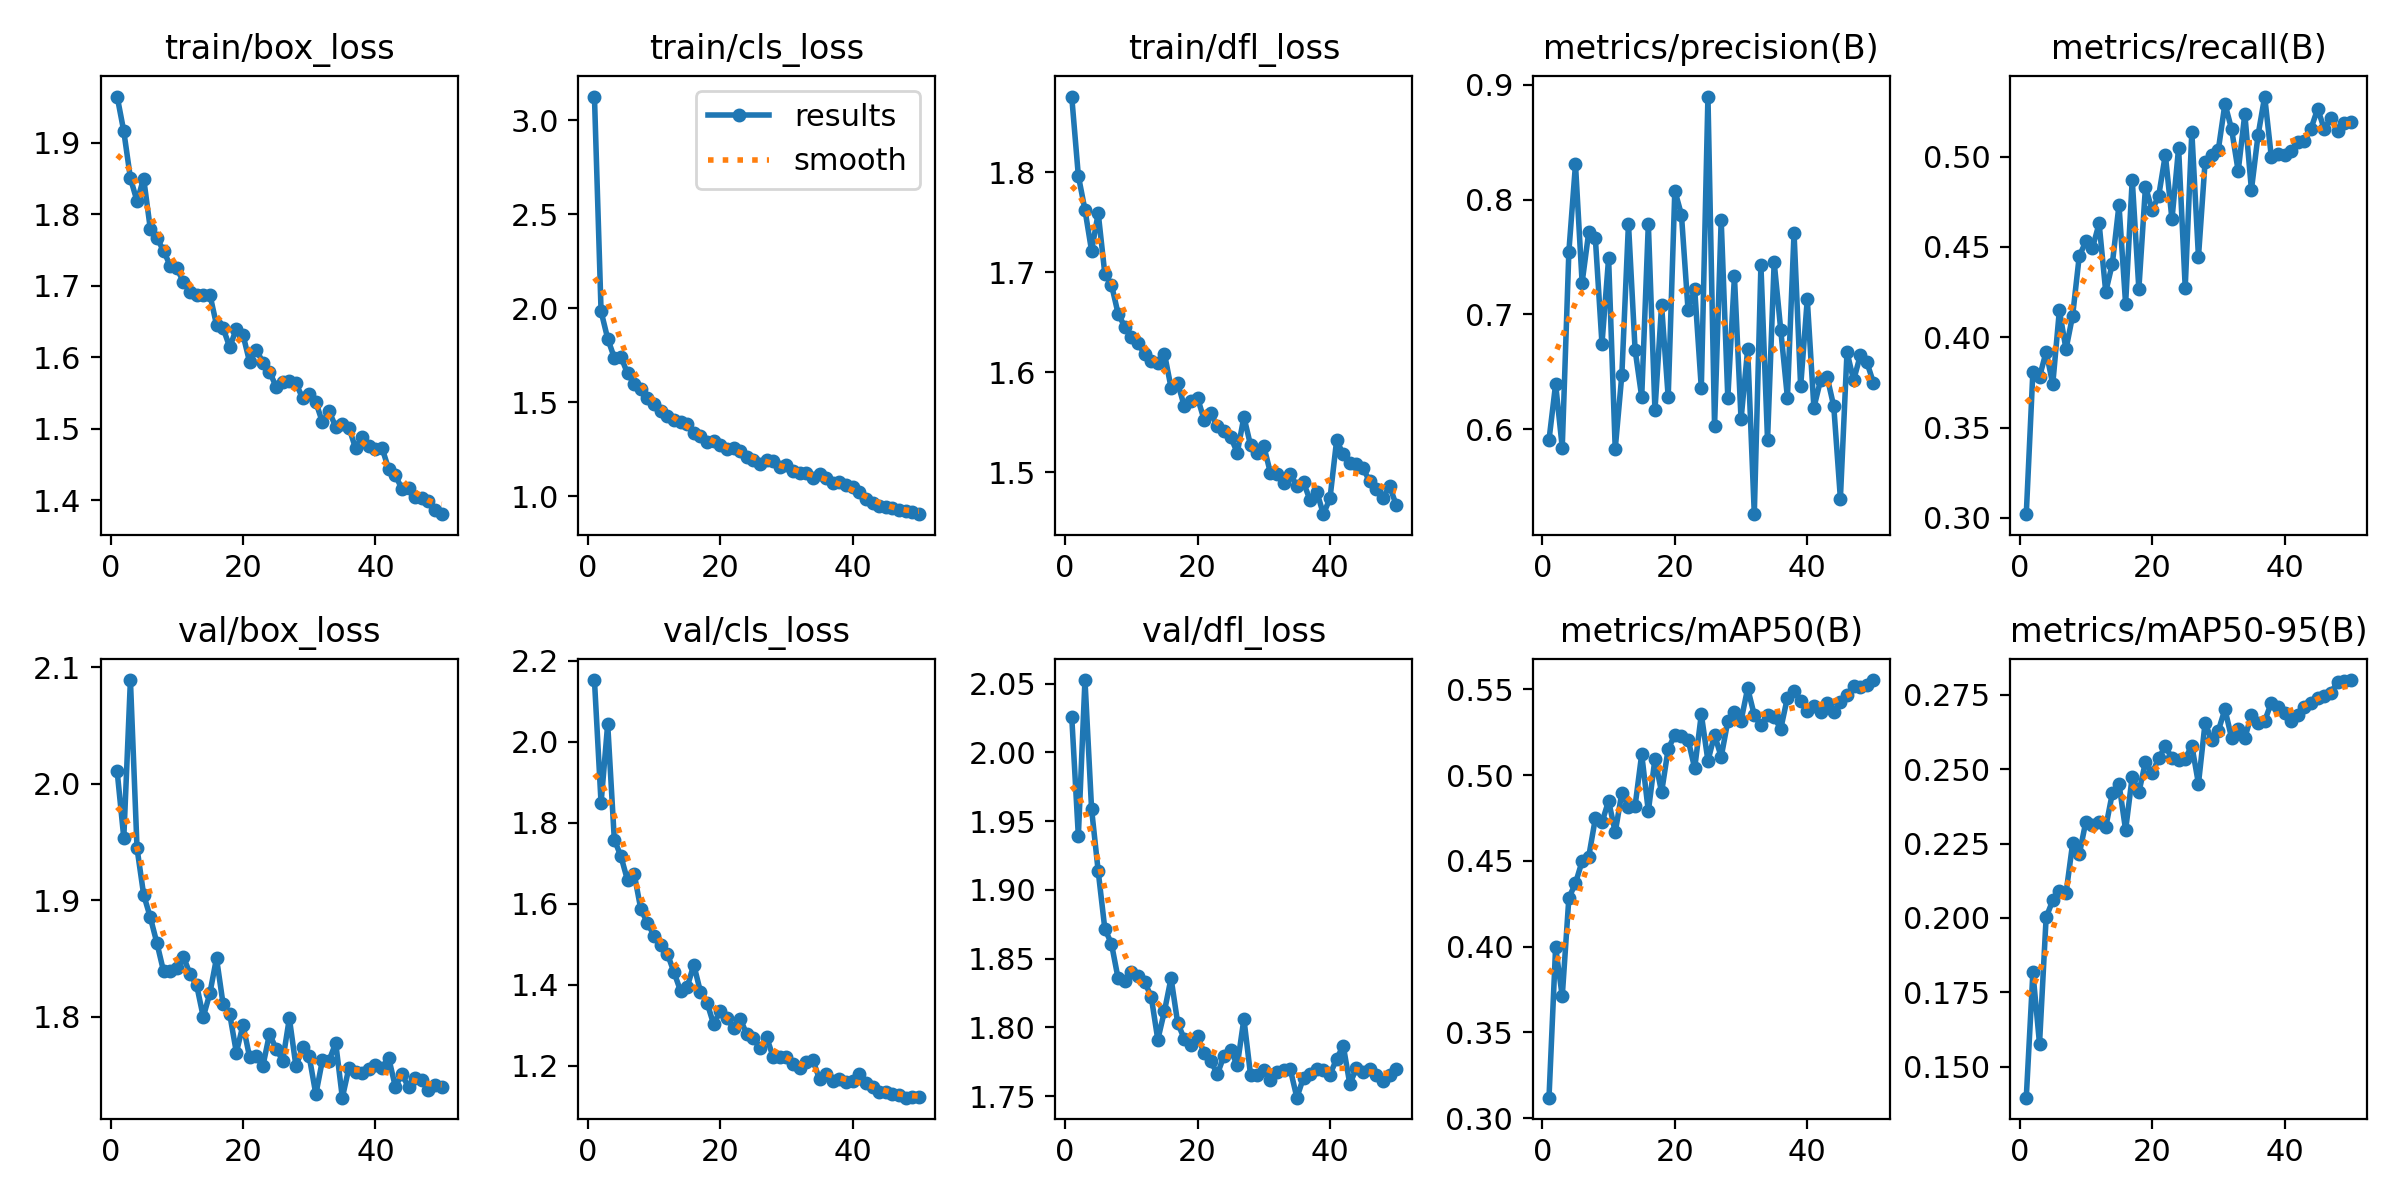

Data behind this chart, as committed beside it:
epoch, time, train/box_loss, train/cls_loss, train/dfl_loss, metrics/precision(B), metrics/recall(B), metrics/mAP50(B), metrics/mAP50-95(B), val/box_loss, val/cls_loss, val/dfl_loss, lr/pg0, lr/pg1, lr/pg2
1, 480.5, 1.965, 3.127, 1.876, 0.5906, 0.302, 0.312, 0.1396, 2.01, 2.153, 2.026, 0.0002208, 0.0002208, 0.0002208
2, 942.9, 1.916, 1.984, 1.797, 0.6393, 0.381, 0.3998, 0.1817, 1.954, 1.849, 1.939, 0.0004343, 0.0004343, 0.0004343
3, 1403, 1.851, 1.839, 1.763, 0.584, 0.378, 0.371, 0.1577, 2.089, 2.044, 2.053, 0.0006391, 0.0006391, 0.0006391
4, 1862, 1.818, 1.737, 1.722, 0.7548, 0.392, 0.4284, 0.2002, 1.945, 1.759, 1.959, 0.0006274, 0.0006274, 0.0006274
5, 2324, 1.85, 1.742, 1.759, 0.8309, 0.374, 0.437, 0.2059, 1.905, 1.718, 1.914, 0.0006142, 0.0006142, 0.0006142
6, 2782, 1.78, 1.653, 1.699, 0.7278, 0.4149, 0.4498, 0.209, 1.885, 1.658, 1.872, 0.000601, 0.000601, 0.000601
7, 3240, 1.767, 1.597, 1.688, 0.7717, 0.3933, 0.4525, 0.2083, 1.863, 1.674, 1.861, 0.0005878, 0.0005878, 0.0005878
8, 3699, 1.749, 1.571, 1.659, 0.7663, 0.412, 0.4748, 0.225, 1.839, 1.587, 1.836, 0.0005746, 0.0005746, 0.0005746
9, 4157, 1.728, 1.523, 1.646, 0.6744, 0.4449, 0.4725, 0.2213, 1.839, 1.553, 1.834, 0.0005613, 0.0005613, 0.0005613
10, 4616, 1.724, 1.491, 1.636, 0.7489, 0.453, 0.485, 0.2324, 1.842, 1.522, 1.84, 0.0005481, 0.0005481, 0.0005481
11, 5073, 1.706, 1.452, 1.629, 0.5828, 0.4495, 0.4667, 0.2312, 1.852, 1.498, 1.838, 0.0005349, 0.0005349, 0.0005349
12, 5532, 1.691, 1.429, 1.618, 0.6473, 0.463, 0.4897, 0.2323, 1.837, 1.477, 1.833, 0.0005217, 0.0005217, 0.0005217
13, 5989, 1.687, 1.408, 1.611, 0.7792, 0.4251, 0.4814, 0.2305, 1.827, 1.432, 1.822, 0.0005085, 0.0005085, 0.0005085
14, 6446, 1.687, 1.393, 1.61, 0.6692, 0.4408, 0.482, 0.2419, 1.8, 1.385, 1.791, 0.0004953, 0.0004953, 0.0004953
15, 6904, 1.688, 1.383, 1.619, 0.6281, 0.4732, 0.5122, 0.2451, 1.82, 1.394, 1.812, 0.0004821, 0.0004821, 0.0004821
16, 7361, 1.645, 1.337, 1.585, 0.7791, 0.4185, 0.4789, 0.2295, 1.85, 1.45, 1.836, 0.0004689, 0.0004689, 0.0004689
17, 7818, 1.64, 1.323, 1.59, 0.6164, 0.4873, 0.5096, 0.2475, 1.811, 1.383, 1.803, 0.0004557, 0.0004557, 0.0004557
18, 8274, 1.614, 1.287, 1.566, 0.7079, 0.4267, 0.49, 0.2422, 1.802, 1.356, 1.792, 0.0004425, 0.0004425, 0.0004425
19, 8729, 1.64, 1.293, 1.572, 0.628, 0.4834, 0.5154, 0.2525, 1.769, 1.302, 1.787, 0.0004293, 0.0004293, 0.0004293
20, 9185, 1.631, 1.273, 1.575, 0.808, 0.4704, 0.5233, 0.2485, 1.793, 1.336, 1.794, 0.0004161, 0.0004161, 0.0004161
21, 9640, 1.593, 1.252, 1.553, 0.7869, 0.4784, 0.523, 0.2537, 1.766, 1.317, 1.781, 0.0004029, 0.0004029, 0.0004029
22, 10094, 1.611, 1.255, 1.559, 0.7037, 0.501, 0.5207, 0.2576, 1.766, 1.294, 1.775, 0.0003897, 0.0003897, 0.0003897
23, 10549, 1.592, 1.243, 1.546, 0.7221, 0.4652, 0.504, 0.2537, 1.758, 1.317, 1.766, 0.0003765, 0.0003765, 0.0003765
24, 11006, 1.58, 1.209, 1.542, 0.6357, 0.5048, 0.5355, 0.2529, 1.785, 1.278, 1.78, 0.0003632, 0.0003632, 0.0003632
25, 11461, 1.559, 1.193, 1.536, 0.8899, 0.4275, 0.5083, 0.2535, 1.773, 1.268, 1.783, 0.00035, 0.00035, 0.00035
26, 11918, 1.565, 1.172, 1.52, 0.6029, 0.5137, 0.5235, 0.2579, 1.763, 1.243, 1.773, 0.0003368, 0.0003368, 0.0003368
27, 12372, 1.567, 1.191, 1.556, 0.7824, 0.4444, 0.5106, 0.2451, 1.799, 1.27, 1.806, 0.0003236, 0.0003236, 0.0003236
28, 12829, 1.563, 1.19, 1.527, 0.6273, 0.4971, 0.5313, 0.2655, 1.758, 1.221, 1.766, 0.0003104, 0.0003104, 0.0003104
29, 13293, 1.543, 1.158, 1.519, 0.7331, 0.5008, 0.5369, 0.2597, 1.774, 1.221, 1.766, 0.0002972, 0.0002972, 0.0002972
30, 13748, 1.549, 1.165, 1.526, 0.6086, 0.5038, 0.5317, 0.2628, 1.766, 1.221, 1.769, 0.000284, 0.000284, 0.000284
31, 14202, 1.537, 1.137, 1.5, 0.6696, 0.5292, 0.5506, 0.2702, 1.734, 1.204, 1.762, 0.0002708, 0.0002708, 0.0002708
32, 14659, 1.509, 1.123, 1.498, 0.526, 0.5153, 0.535, 0.2605, 1.763, 1.195, 1.768, 0.0002576, 0.0002576, 0.0002576
33, 15116, 1.524, 1.126, 1.49, 0.7428, 0.492, 0.5291, 0.2633, 1.763, 1.209, 1.769, 0.0002444, 0.0002444, 0.0002444
34, 15572, 1.502, 1.098, 1.498, 0.5906, 0.5236, 0.5349, 0.2604, 1.778, 1.213, 1.77, 0.0002312, 0.0002312, 0.0002312
35, 16028, 1.507, 1.117, 1.486, 0.7456, 0.4817, 0.5336, 0.2683, 1.731, 1.166, 1.749, 0.000218, 0.000218, 0.000218
36, 16484, 1.501, 1.099, 1.49, 0.6861, 0.5119, 0.5271, 0.2654, 1.756, 1.179, 1.764, 0.0002048, 0.0002048, 0.0002048
37, 16940, 1.472, 1.073, 1.472, 0.6275, 0.5333, 0.5452, 0.2661, 1.753, 1.163, 1.766, 0.0001916, 0.0001916, 0.0001916
38, 17396, 1.489, 1.077, 1.481, 0.7711, 0.5, 0.549, 0.2724, 1.752, 1.168, 1.77, 0.0001784, 0.0001784, 0.0001784
39, 17856, 1.475, 1.059, 1.458, 0.6373, 0.5012, 0.543, 0.2709, 1.755, 1.159, 1.769, 0.0001651, 0.0001651, 0.0001651
40, 18312, 1.471, 1.05, 1.474, 0.7133, 0.5009, 0.5372, 0.2688, 1.759, 1.162, 1.766, 0.0001519, 0.0001519, 0.0001519
41, 18758, 1.473, 1.023, 1.532, 0.6188, 0.5032, 0.5403, 0.2662, 1.757, 1.18, 1.777, 0.0001387, 0.0001387, 0.0001387
42, 19198, 1.443, 0.9832, 1.518, 0.6426, 0.5081, 0.537, 0.2683, 1.765, 1.158, 1.787, 0.0001255, 0.0001255, 0.0001255
43, 19641, 1.435, 0.9647, 1.51, 0.6455, 0.5088, 0.542, 0.2708, 1.74, 1.147, 1.759, 0.0001123, 0.0001123, 0.0001123
44, 20083, 1.416, 0.9486, 1.509, 0.6199, 0.5155, 0.5366, 0.2722, 1.751, 1.135, 1.771, 9.91162e-05, 9.91162e-05, 9.91162e-05
45, 20526, 1.417, 0.9423, 1.504, 0.5396, 0.5265, 0.5424, 0.274, 1.74, 1.136, 1.768, 8.59096e-05, 8.59096e-05, 8.59096e-05
46, 20968, 1.404, 0.9349, 1.491, 0.6673, 0.5153, 0.5469, 0.2746, 1.747, 1.13, 1.77, 7.2703e-05, 7.2703e-05, 7.2703e-05
47, 21409, 1.403, 0.925, 1.483, 0.6427, 0.5214, 0.5521, 0.2757, 1.746, 1.128, 1.766, 5.94964e-05, 5.94964e-05, 5.94964e-05
48, 21852, 1.399, 0.9236, 1.475, 0.6643, 0.5144, 0.5511, 0.2792, 1.737, 1.121, 1.761, 4.62898e-05, 4.62898e-05, 4.62898e-05
49, 22297, 1.386, 0.9137, 1.486, 0.6584, 0.5188, 0.5528, 0.2797, 1.742, 1.122, 1.765, 3.30832e-05, 3.30832e-05, 3.30832e-05
50, 22741, 1.38, 0.9047, 1.467, 0.6403, 0.5193, 0.5554, 0.2799, 1.74, 1.123, 1.77, 1.98766e-05, 1.98766e-05, 1.98766e-05
